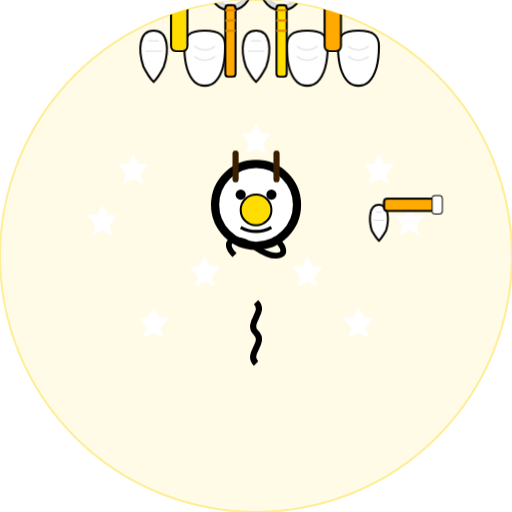
t = 0.00 s
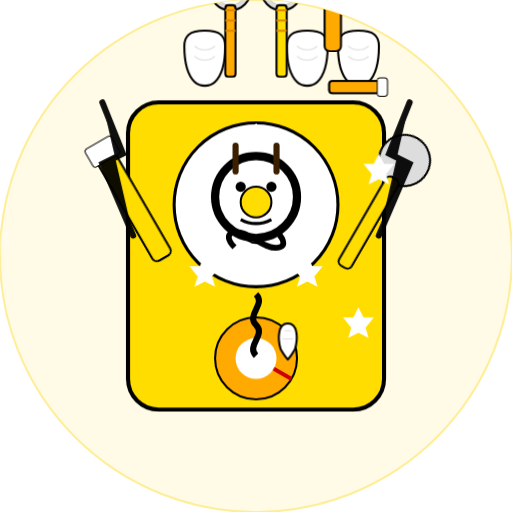
t = 1.67 s
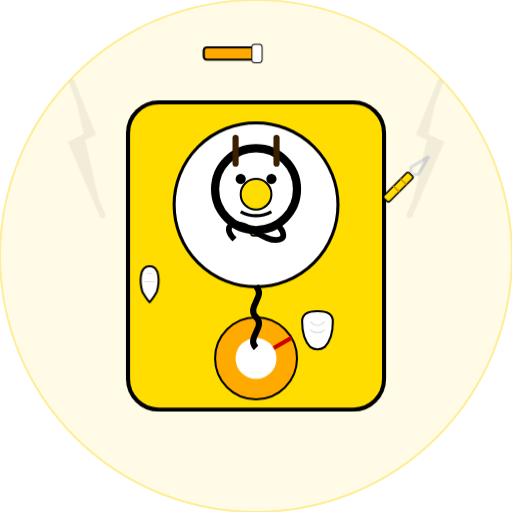
t = 3.33 s
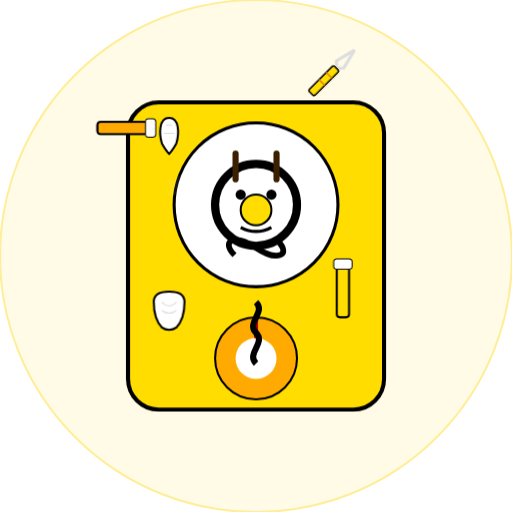
t = 5.00 s
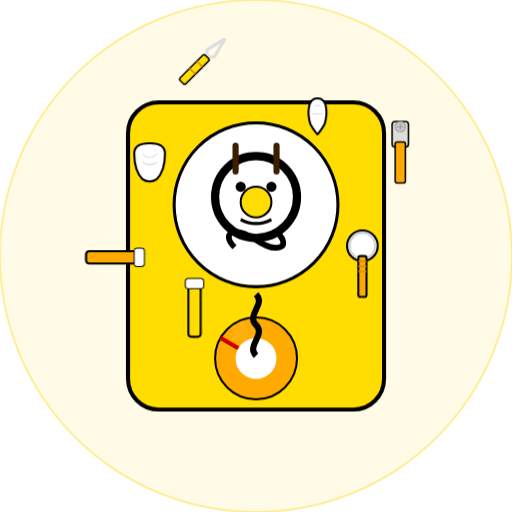
t = 6.67 s
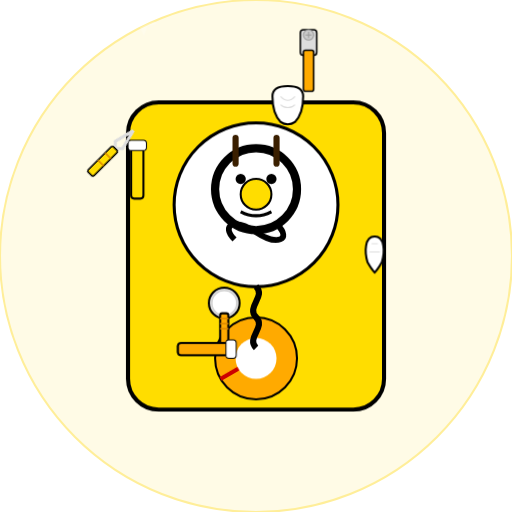
t = 8.33 s

The animated SVG that drew these frames (rendered in a browser with its animation timeline set to each time). Animation: 20 CSS @keyframes rules; frames cover the first 8.33 s, repeats indefinitely.

<svg xmlns="http://www.w3.org/2000/svg" viewBox="50 -50 500 500" width="500" height="500">
  <style>
    /* アニメーションの定義 */
    @keyframes initialFlash {
      0% { opacity: 0; }
      10% { opacity: 1; }
      20% { opacity: 0; }
      30% { opacity: 1; }
      40% { opacity: 0; }
      50% { opacity: 1; }
      60% { opacity: 0; }
      100% { opacity: 0; }
    }
    
    @keyframes fadeIn {
      0% { opacity: 0; }
      100% { opacity: 1; }
    }
    
    @keyframes fadeOut {
      0% { opacity: 1; }
      100% { opacity: 0; }
    }
    
    @keyframes rotate {
      0% { transform: rotate(0deg); }
      100% { transform: rotate(360deg); }
    }
    
    @keyframes pulse {
      0% { transform: scale(1); opacity: 0.7; }
      50% { transform: scale(1.1); opacity: 1; }
      100% { transform: scale(1); opacity: 0.7; }
    }
    
    @keyframes fallTooth {
      0% { transform: translateY(-50px) rotate(0deg); opacity: 0; }
      10% { opacity: 1; }
      100% { transform: translateY(450px) rotate(360deg); opacity: 0; }
    }
    
    @keyframes fallItem {
      0% { transform: translateY(-50px) rotate(0deg) scale(0.8); opacity: 0; }
      10% { opacity: 1; }
      100% { transform: translateY(450px) rotate(360deg) scale(0.8); opacity: 0; }
    }
    
    @keyframes spinAndGrow {
      0% { transform: scale(0) rotate(0deg); opacity: 0; }
      60% { transform: scale(1.2) rotate(720deg); opacity: 1; }
      100% { transform: scale(1) rotate(1080deg); opacity: 1; }
    }
    
    @keyframes moveGadget {
      0% { transform: translateX(-100px); opacity: 0; }
      20% { transform: translateX(0); opacity: 1; }
      80% { transform: translateX(0); opacity: 1; }
      100% { transform: translateX(100px); opacity: 0; }
    }
    
    @keyframes lightning {
      0% { opacity: 0; stroke: #FFFF00; }
      25% { opacity: 1; stroke: #FFFFFF; }
      50% { opacity: 0; stroke: #FFFF00; }
      75% { opacity: 1; stroke: #FFFFFF; }
      100% { opacity: 0; stroke: #FFFF00; }
    }
    
    @keyframes sparkle {
      0% { opacity: 0; transform: scale(0.8) rotate(0deg); }
      50% { opacity: 1; transform: scale(1.2) rotate(180deg); }
      100% { opacity: 0; transform: scale(0.8) rotate(360deg); }
    }
    
    @keyframes bounce {
      0%, 20%, 50%, 80%, 100% { transform: translateY(0); }
      40% { transform: translateY(-20px); }
      60% { transform: translateY(-10px); }
    }
    
    @keyframes shake {
      0%, 100% { transform: translateX(0); }
      10%, 30%, 50%, 70%, 90% { transform: translateX(-5px); }
      20%, 40%, 60%, 80% { transform: translateX(5px); }
    }
    
    @keyframes revealText {
      0% { opacity: 0; transform: scale(0.5); }
      10% { opacity: 1; transform: scale(1.2); }
      20% { opacity: 1; transform: scale(1); }
      80% { opacity: 1; transform: scale(1); }
      100% { opacity: 0; transform: scale(1.5); }
    }
    
    @keyframes backgroundPulse {
      0% { opacity: 0.1; }
      50% { opacity: 0.3; }
      100% { opacity: 0.1; }
    }
    
    @keyframes circleRadiate {
      0% { r: 0; opacity: 1; }
      100% { r: 200; opacity: 0; stroke-width: 0; }
    }
    
    @keyframes circleAroundCW {
      0% { transform: rotate(0deg) translateX(120px) rotate(0deg); }
      100% { transform: rotate(360deg) translateX(120px) rotate(-360deg); }
    }
    
    @keyframes circleAroundCCW {
      0% { transform: rotate(0deg) translateX(120px) rotate(0deg); }
      100% { transform: rotate(-360deg) translateX(120px) rotate(360deg); }
    }
    
    @keyframes circleAroundCW2 {
      0% { transform: rotate(0deg) translateX(150px) rotate(0deg); }
      100% { transform: rotate(360deg) translateX(150px) rotate(-360deg); }
    }
    
    @keyframes circleAroundCCW2 {
      0% { transform: rotate(0deg) translateX(150px) rotate(0deg); }
      100% { transform: rotate(-360deg) translateX(150px) rotate(360deg); }
    }
    
    /* スタイルの定義 */
    .background { fill: #FFFBE6; }
    .machine { fill: #FFDD00; stroke: #000000; stroke-width: 4; }
    .machine-window { fill: #FFFFFF; stroke: #000000; stroke-width: 3; }
    .knob { fill: #FFAA00; stroke: #000000; stroke-width: 2; }
    .tooth { fill: white; stroke: #000000; stroke-width: 1; }
    .sparkle { fill: #FFFFFF; }
    .character-head { fill: white; stroke: #000000; stroke-width: 4; }
    .character-nose { fill: #FFDD00; stroke: #000000; stroke-width: 2; }
    .character-eye { fill: #000000; }
    .character-mouth { fill: none; stroke: #000000; stroke-width: 2; }
    .character-infinity { fill: none; stroke: #000000; stroke-width: 4; }
    .character-spring { fill: none; stroke: #000000; stroke-width: 4; }
    .toothbrush { fill: #FFDD00; stroke: #000000; stroke-width: 2; }
    .toothbrush-bristles { fill: white; stroke: #000000; stroke-width: 1; }
    .dental-mirror { fill: #DDDDDD; stroke: #000000; stroke-width: 2; }
    .dental-mirror-handle { fill: #FFDD00; stroke: #000000; stroke-width: 2; }
    .message-box { fill: #FFFFFF; stroke: #000000; stroke-width: 3; rx: 15; ry: 15; }
    .message-text { fill: #000000; font-size: 24px; font-weight: bold; text-anchor: middle; font-family: Arial, sans-serif; }
    .flash { fill: white; }
  </style>

  <!-- 背景 - 円全体が見えるように調整 -->
  <circle cx="300" cy="200" r="250" fill="#FFFBE6" />
  
  <!-- 背景輝きエフェクト - 円の輪郭 -->
  <circle cx="300" cy="200" r="250" fill="none" stroke="#FFEE99" stroke-width="2" />
  
  <!-- 円形マスクを適用して円の外側を切り取る -->
  <defs>
    <clipPath id="circleClip">
      <circle cx="300" cy="200" r="250" />
    </clipPath>
  </defs>
  
  <!-- すべての要素をグループ化してクリッピングマスクを適用 -->
  <g clip-path="url(#circleClip)">
  
  <!-- ガチャマシン (全体を通して表示) - 左右の余分なスペースを削除 -->
  <g style="animation: fadeIn 0.5s ease-out 0.8s forwards; opacity: 0;">
    <rect class="machine" x="175" y="50" width="250" height="300" rx="30" ry="30" />
    <circle class="machine-window" cx="300" cy="150" r="80" />
    
    <!-- ガチャノブ -->
    <g transform="translate(300, 300)">
      <circle class="knob" r="40" />
      <circle fill="#FFFFFF" r="20" />
      <g style="animation: rotate 2s linear infinite 1s;">
        <line x1="0" y1="-40" x2="0" y2="-20" stroke="#CC0000" stroke-width="4" />
      </g>
    </g>
  </g>
  
  <!-- 中盤の演出 (1-3秒) - 歯科器具が動く -->
  <g style="animation: moveGadget 2s ease-in-out 1s both;">
    <!-- 歯ブラシ -->
    <g transform="translate(180, 150) rotate(-30)">
      <rect class="toothbrush" x="-10" y="-60" width="20" height="120" rx="5" ry="5" />
      <rect class="toothbrush-bristles" x="-15" y="-70" width="30" height="20" rx="3" ry="3" />
    </g>
    
    <!-- 歯科ミラー -->
    <g transform="translate(420, 150) rotate(30)">
      <circle class="dental-mirror" cx="0" cy="-50" r="25" />
      <rect class="dental-mirror-handle" x="-7" y="-30" width="14" height="100" rx="5" ry="5" />
    </g>
  </g>
  
  <!-- 雷エフェクト -->
  <g style="animation: lightning 0.8s ease-in-out 1.5s both;">
    <path d="M150,50 L170,100 L150,110 L180,180" stroke="#000000" stroke-width="6" stroke-linecap="round" />
    <path d="M450,50 L430,100 L450,110 L420,180" stroke="#000000" stroke-width="6" stroke-linecap="round" />
  </g>
  
  <!-- 歯が降る演出 - よりリアルな歯のデザイン -->
  <g>
    <!-- 前歯デザイン -->
    <g transform="translate(200, -20)" style="animation: fallTooth 3s linear 1.2s infinite;">
      <path fill="white" stroke="#000000" stroke-width="2" d="M0,0 C-15,0 -15,20 -10,35 C-5,45 0,50 0,50 C0,50 5,45 10,35 C15,20 15,0 0,0 Z" />
      <path fill="none" stroke="#DDDDDD" stroke-width="1" d="M-5,10 L5,10 M-8,20 L8,20" />
    </g>
    
    <g transform="translate(300, -20)" style="animation: fallTooth 3s linear 1.5s infinite;">
      <path fill="white" stroke="#000000" stroke-width="2" d="M0,0 C-15,0 -15,20 -10,35 C-5,45 0,50 0,50 C0,50 5,45 10,35 C15,20 15,0 0,0 Z" />
      <path fill="none" stroke="#DDDDDD" stroke-width="1" d="M-5,10 L5,10 M-8,20 L8,20" />
    </g>
    
    <!-- 臼歯デザイン -->
    <g transform="translate(250, -20)" style="animation: fallTooth 3s linear 1.8s infinite;">
      <path fill="white" stroke="#000000" stroke-width="2" d="M0,0 C-15,0 -20,5 -20,15 C-20,35 -15,45 -10,50 C-5,55 5,55 10,50 C15,45 20,35 20,15 C20,5 15,0 0,0 Z" />
      <path fill="none" stroke="#DDDDDD" stroke-width="1" d="M-10,15 C-5,20 5,20 10,15 M-10,25 C-5,30 5,30 10,25" />
    </g>
    
    <g transform="translate(350, -20)" style="animation: fallTooth 3s linear 2.1s infinite;">
      <path fill="white" stroke="#000000" stroke-width="2" d="M0,0 C-15,0 -20,5 -20,15 C-20,35 -15,45 -10,50 C-5,55 5,55 10,50 C15,45 20,35 20,15 C20,5 15,0 0,0 Z" />
      <path fill="none" stroke="#DDDDDD" stroke-width="1" d="M-10,15 C-5,20 5,20 10,15 M-10,25 C-5,30 5,30 10,25" />
    </g>
    
    <g transform="translate(400, -20)" style="animation: fallTooth 3s linear 2.4s infinite;">
      <path fill="white" stroke="#000000" stroke-width="2" d="M0,0 C-15,0 -20,5 -20,15 C-20,35 -15,45 -10,50 C-5,55 5,55 10,50 C15,45 20,35 20,15 C20,5 15,0 0,0 Z" />
      <path fill="none" stroke="#DDDDDD" stroke-width="1" d="M-10,15 C-5,20 5,20 10,15 M-10,25 C-5,30 5,30 10,25" />
    </g>
    
    <!-- 歯ブラシが降る演出 - より詳細なデザイン -->
    <g transform="translate(225, -30)" style="animation: fallItem 4s linear 1s infinite;">
      <rect fill="#FFDD00" stroke="#000000" stroke-width="2" x="-8" y="-40" width="16" height="70" rx="5" ry="5" />
      <rect fill="white" stroke="#000000" stroke-width="1" x="-12" y="-50" width="24" height="15" rx="3" ry="3" />
      <!-- ブラシの毛 -->
      <line x1="-10" y1="-48" x2="-10" y2="-42" stroke="#FFFFFF" stroke-width="1.5" />
      <line x1="-6" y1="-48" x2="-6" y2="-42" stroke="#FFFFFF" stroke-width="1.5" />
      <line x1="-2" y1="-48" x2="-2" y2="-42" stroke="#FFFFFF" stroke-width="1.5" />
      <line x1="2" y1="-48" x2="2" y2="-42" stroke="#FFFFFF" stroke-width="1.5" />
      <line x1="6" y1="-48" x2="6" y2="-42" stroke="#FFFFFF" stroke-width="1.5" />
      <line x1="10" y1="-48" x2="10" y2="-42" stroke="#FFFFFF" stroke-width="1.5" />
    </g>
    
    <g transform="translate(375, -30)" style="animation: fallItem 4s linear 2.5s infinite;">
      <rect fill="#FFAA00" stroke="#000000" stroke-width="2" x="-8" y="-40" width="16" height="70" rx="5" ry="5" />
      <rect fill="white" stroke="#000000" stroke-width="1" x="-12" y="-50" width="24" height="15" rx="3" ry="3" />
      <!-- ブラシの毛 -->
      <line x1="-10" y1="-48" x2="-10" y2="-42" stroke="#FFFFFF" stroke-width="1.5" />
      <line x1="-6" y1="-48" x2="-6" y2="-42" stroke="#FFFFFF" stroke-width="1.5" />
      <line x1="-2" y1="-48" x2="-2" y2="-42" stroke="#FFFFFF" stroke-width="1.5" />
      <line x1="2" y1="-48" x2="2" y2="-42" stroke="#FFFFFF" stroke-width="1.5" />
      <line x1="6" y1="-48" x2="6" y2="-42" stroke="#FFFFFF" stroke-width="1.5" />
      <line x1="10" y1="-48" x2="10" y2="-42" stroke="#FFFFFF" stroke-width="1.5" />
    </g>
    
    <!-- 歯科ミラーが降る演出 - より詳細なデザイン -->
    <g transform="translate(325, -30)" style="animation: fallItem 4s linear 1.7s infinite;">
      <circle fill="#DDDDDD" stroke="#000000" stroke-width="2" cx="0" cy="-30" r="20" />
      <circle fill="#FFFFFF" stroke="#CCCCCC" stroke-width="1" cx="0" cy="-30" r="15" />
      <rect fill="#FFDD00" stroke="#000000" stroke-width="2" x="-5" y="-15" width="10" height="70" rx="3" ry="3" />
      <!-- ミラー持ち手の細部 -->
      <line x1="-5" y1="-10" x2="5" y2="-10" stroke="#DD8800" stroke-width="2" />
      <line x1="-5" y1="0" x2="5" y2="0" stroke="#DD8800" stroke-width="2" />
      <line x1="-5" y1="10" x2="5" y2="10" stroke="#DD8800" stroke-width="2" />
    </g>
    
    <g transform="translate(275, -30)" style="animation: fallItem 4s linear 3.2s infinite;">
      <circle fill="#DDDDDD" stroke="#000000" stroke-width="2" cx="0" cy="-30" r="20" />
      <circle fill="#FFFFFF" stroke="#CCCCCC" stroke-width="1" cx="0" cy="-30" r="15" />
      <rect fill="#FFAA00" stroke="#000000" stroke-width="2" x="-5" y="-15" width="10" height="70" rx="3" ry="3" />
      <!-- ミラー持ち手の細部 -->
      <line x1="-5" y1="-10" x2="5" y2="-10" stroke="#DD8800" stroke-width="2" />
      <line x1="-5" y1="0" x2="5" y2="0" stroke="#DD8800" stroke-width="2" />
      <line x1="-5" y1="10" x2="5" y2="10" stroke="#DD8800" stroke-width="2" />
    </g>
  </g>
  
  <!-- キラキラエフェクト -->
  <g>
    <polygon class="sparkle" points="180,100 185,110 195,110 187,120 190,130 180,125 170,130 173,120 165,110 175,110" style="animation: sparkle 1s ease-in-out 1.5s infinite;" />
    <polygon class="sparkle" points="420,100 425,110 435,110 427,120 430,130 420,125 410,130 413,120 405,110 415,110" style="animation: sparkle 1s ease-in-out 1.7s infinite;" />
    <polygon class="sparkle" points="300,70 305,80 315,80 307,90 310,100 300,95 290,100 293,90 285,80 295,80" style="animation: sparkle 1s ease-in-out 1.9s infinite;" />
    <polygon class="sparkle" points="250,200 255,210 265,210 257,220 260,230 250,225 240,230 243,220 235,210 245,210" style="animation: sparkle 1s ease-in-out 2.1s infinite;" />
    <polygon class="sparkle" points="350,200 355,210 365,210 357,220 360,230 350,225 340,230 343,220 335,210 345,210" style="animation: sparkle 1s ease-in-out 2.3s infinite;" />
    
    <!-- 追加のキラキラエフェクト -->
    <polygon class="sparkle" points="150,150 155,160 165,160 157,170 160,180 150,175 140,180 143,170 135,160 145,160" style="animation: sparkle 1.2s ease-in-out 1.2s infinite;" />
    <polygon class="sparkle" points="450,150 455,160 465,160 457,170 460,180 450,175 440,180 443,170 435,160 445,160" style="animation: sparkle 1.2s ease-in-out 1.4s infinite;" />
    <polygon class="sparkle" points="200,250 205,260 215,260 207,270 210,280 200,275 190,280 193,270 185,260 195,260" style="animation: sparkle 0.8s ease-in-out 1.6s infinite;" />
    <polygon class="sparkle" points="400,250 405,260 415,260 407,270 410,280 400,275 390,280 393,270 385,260 395,260" style="animation: sparkle 0.8s ease-in-out 1.8s infinite;" />
  </g>
  
  <!-- 中央を回るアイテム（歯科器具） -->
  <g>
    <!-- 前歯が回る -->
    <g transform="translate(300, 150)">
      <g style="animation: circleAroundCW 8s linear infinite;">
        <path fill="white" stroke="#000000" stroke-width="2" d="M0,0 C-10,0 -10,15 -7,25 C-3,32 0,35 0,35 C0,35 3,32 7,25 C10,15 10,0 0,0 Z" />
        <path fill="none" stroke="#DDDDDD" stroke-width="1" d="M-3,7 L3,7 M-5,15 L5,15" />
      </g>
    </g>
    
    <!-- 臼歯が回る -->
    <g transform="translate(300, 150)">
      <g style="animation: circleAroundCW 8s linear infinite; animation-delay: 2s;">
        <path fill="white" stroke="#000000" stroke-width="2" d="M0,0 C-10,0 -15,3 -15,10 C-15,25 -10,32 -7,35 C-3,38 3,38 7,35 C10,32 15,25 15,10 C15,3 10,0 0,0 Z" />
        <path fill="none" stroke="#DDDDDD" stroke-width="1" d="M-7,10 C-3,15 3,15 7,10 M-7,18 C-3,22 3,22 7,18" />
      </g>
    </g>
    
    <!-- 詳細な歯ブラシが回る -->
    <g transform="translate(300, 150)">
      <g style="animation: circleAroundCW 8s linear infinite; animation-delay: 4s;">
        <rect fill="#FFDD00" stroke="#000000" stroke-width="2" x="-6" y="-25" width="12" height="50" rx="3" ry="3" />
        <rect fill="white" stroke="#000000" stroke-width="1" x="-9" y="-32" width="18" height="10" rx="3" ry="3" />
        <!-- ブラシの毛 -->
        <line x1="-7" y1="-30" x2="-7" y2="-25" stroke="#FFFFFF" stroke-width="1.5" />
        <line x1="-4" y1="-30" x2="-4" y2="-25" stroke="#FFFFFF" stroke-width="1.5" />
        <line x1="-1" y1="-30" x2="-1" y2="-25" stroke="#FFFFFF" stroke-width="1.5" />
        <line x1="2" y1="-30" x2="2" y2="-25" stroke="#FFFFFF" stroke-width="1.5" />
        <line x1="5" y1="-30" x2="5" y2="-25" stroke="#FFFFFF" stroke-width="1.5" />
      </g>
    </g>
    
    <!-- 詳細な歯科ミラーが回る -->
    <g transform="translate(300, 150)">
      <g style="animation: circleAroundCW 8s linear infinite; animation-delay: 6s;">
        <circle fill="#DDDDDD" stroke="#000000" stroke-width="2" cx="0" cy="-20" r="15" />
        <circle fill="#FFFFFF" stroke="#CCCCCC" stroke-width="1" cx="0" cy="-20" r="12" />
        <rect fill="#FFAA00" stroke="#000000" stroke-width="2" x="-4" y="-10" width="8" height="40" rx="2" ry="2" />
        <!-- ミラー持ち手の細部 -->
        <line x1="-4" y1="-5" x2="4" y2="-5" stroke="#DD8800" stroke-width="1.5" />
        <line x1="-4" y1="0" x2="4" y2="0" stroke="#DD8800" stroke-width="1.5" />
        <line x1="-4" y1="5" x2="4" y2="5" stroke="#DD8800" stroke-width="1.5" />
      </g>
    </g>
    
    <!-- 外側の円を反対方向に回るアイテム -->
    <!-- 歯ブラシ（水平方向） -->
    <g transform="translate(300, 150)">
      <g style="animation: circleAroundCCW2 12s linear infinite;">
        <g transform="rotate(90)">
          <rect fill="#FFAA00" stroke="#000000" stroke-width="2" x="-6" y="-25" width="12" height="50" rx="3" ry="3" />
          <rect fill="white" stroke="#000000" stroke-width="1" x="-9" y="-32" width="18" height="10" rx="3" ry="3" />
          <!-- ブラシの毛 -->
          <line x1="-7" y1="-30" x2="-7" y2="-25" stroke="#FFFFFF" stroke-width="1.5" />
          <line x1="-4" y1="-30" x2="-4" y2="-25" stroke="#FFFFFF" stroke-width="1.5" />
          <line x1="-1" y1="-30" x2="-1" y2="-25" stroke="#FFFFFF" stroke-width="1.5" />
          <line x1="2" y1="-30" x2="2" y2="-25" stroke="#FFFFFF" stroke-width="1.5" />
          <line x1="5" y1="-30" x2="5" y2="-25" stroke="#FFFFFF" stroke-width="1.5" />
        </g>
      </g>
    </g>
    
    <!-- 歯科用ピンセット -->
    <g transform="translate(300, 150)">
      <g style="animation: circleAroundCCW2 12s linear infinite; animation-delay: 3s;">
        <g transform="rotate(45)">
          <path fill="none" stroke="#DDDDDD" stroke-width="3" d="M0,-30 L-5,-10 L0,-5 L5,-10 L0,-30" />
          <rect fill="#FFDD00" stroke="#000000" stroke-width="1.5" x="-4" y="-5" width="8" height="35" rx="2" ry="2" />
          <line x1="-4" y1="5" x2="4" y2="5" stroke="#DD8800" stroke-width="1.5" />
          <line x1="-4" y1="15" x2="4" y2="15" stroke="#DD8800" stroke-width="1.5" />
        </g>
      </g>
    </g>
    
    <!-- 歯科用ドリル -->
    <g transform="translate(300, 150)">
      <g style="animation: circleAroundCCW2 12s linear infinite; animation-delay: 6s;">
        <rect fill="#DDDDDD" stroke="#000000" stroke-width="1.5" x="-8" y="-30" width="16" height="25" rx="3" ry="3" />
        <rect fill="#FFAA00" stroke="#000000" stroke-width="1.5" x="-5" y="-10" width="10" height="40" rx="2" ry="2" />
        <circle fill="#CCCCCC" stroke="#999999" stroke-width="1" cx="0" cy="-25" r="5" />
        <path fill="none" stroke="#999999" stroke-width="1" d="M-3,-25 L3,-25 M0,-28 L0,-22" />
      </g>
    </g>
    
    <!-- 歯医者の小さいキャラクター -->
    <g transform="translate(300, 150)">
      <g style="animation: circleAroundCCW2 12s linear infinite; animation-delay: 9s;">
        <circle fill="white" stroke="#000000" stroke-width="1.5" cx="0" cy="-15" r="12" />
        <circle fill="#000000" cx="-4" cy="-18" r="2" />
        <circle fill="#000000" cx="4" cy="-18" r="2" />
        <path fill="none" stroke="#000000" stroke-width="1.5" d="M-5,-10 C-2,-7 2,-7 5,-10" />
        <rect fill="#FFFFFF" stroke="#000000" stroke-width="1" x="-10" y="-5" width="20" height="25" />
        <line x1="-10" y1="0" x2="10" y2="0" stroke="#000000" stroke-width="1" />
      </g>
    </g>
  </g>
  
  <!-- 追加の雷エフェクト -->
  <g style="animation: lightning 0.8s ease-in-out 2.2s both;">
    <path d="M200,30 L220,80 L200,90 L230,160" stroke="#000000" stroke-width="6" stroke-linecap="round" />
    <path d="M400,30 L380,80 L400,90 L370,160" stroke="#000000" stroke-width="6" stroke-linecap="round" />
  </g>
  
  <g style="animation: lightning 0.8s ease-in-out 2.9s both;">
    <path d="M120,30 L140,80 L120,90 L150,160" stroke="#000000" stroke-width="6" stroke-linecap="round" />
    <path d="M480,30 L460,80 L480,90 L450,160" stroke="#000000" stroke-width="6" stroke-linecap="round" />
  </g>
  
  <!-- 中央の白い窓の中でキャラクターを動かす -->
  <g transform="translate(300, 150)">
    <g style="animation: bounce 1s ease-in-out 0s infinite;">
      <!-- 頭部 -->
      <circle cx="0" cy="0" r="40" fill="white" stroke="#000000" stroke-width="8" />
      
      <!-- 目 -->
      <circle cx="-15" cy="-10" r="5" fill="#000000" />
      <circle cx="15" cy="-10" r="5" fill="#000000" />
      
      <!-- 鼻 -->
      <circle cx="0" cy="5" r="15" fill="#FFDD00" stroke="#000000" stroke-width="2" />
      
      <!-- 口 -->
      <path d="M-15,22 Q0,30 15,22" fill="none" stroke="#000000" stroke-width="3" />
      
      <!-- アンテナ -->
      <line x1="-20" y1="-50" x2="-20" y2="-25" stroke="#3A1F00" stroke-width="6" stroke-linecap="round" />
      <line x1="20" y1="-50" x2="20" y2="-25" stroke="#3A1F00" stroke-width="6" stroke-linecap="round" />
      
      <!-- 無限大の記号 -->
      <path d="M-30,70 C-50,50 -30,40 0,60 C30,80 50,70 30,50 C50,70 30,80 0,60 C-30,40 -50,50 -30,70" fill="none" stroke="#000000" stroke-width="8" transform="scale(0.7)" />
      
      <!-- スプリング -->
      <path d="M0,95 C10,105 -10,115 0,125 C10,135 -10,145 0,155" fill="none" stroke="#000000" stroke-width="6" />
    </g>
  </g>
  
  </g> <!-- クリッピングされたコンテンツの終了 -->
</svg>
